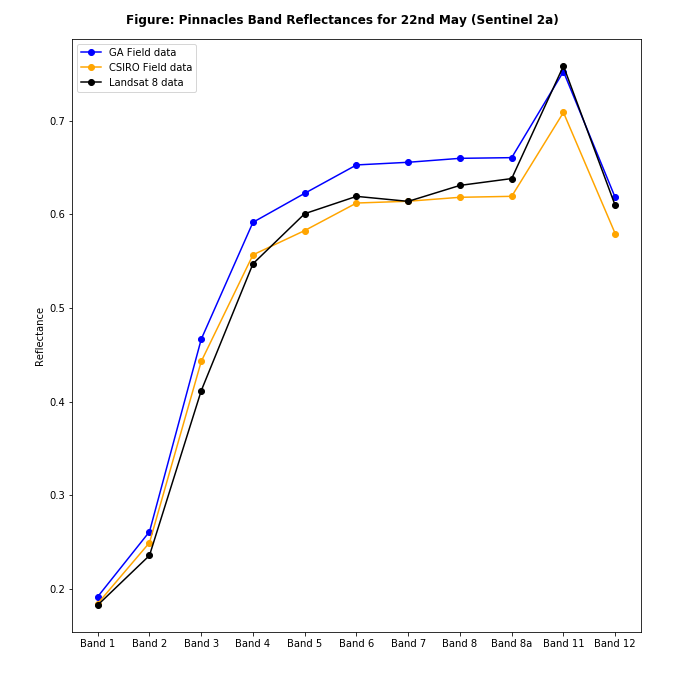

Source data for this figure (header and first rows):
, Sat_mean, Sat_SD, Field_mean, Field_SD, Sat_SD/mean (%), Field_SD/mean (%), Sat/Field
Band1, 0.1831, 0.01121, 0.1919, 0.01331, 6.123, 6.934, 0.9538
Band2, 0.236, 0.01532, 0.2613, 0.01712, 6.49, 6.552, 0.9029
Band3, 0.4118, 0.0228, 0.4668, 0.03014, 5.535, 6.457, 0.8822
Band4, 0.5473, 0.03079, 0.5916, 0.03972, 5.625, 6.714, 0.9251
Band5, 0.6007, 0.03279, 0.6226, 0.04218, 5.458, 6.775, 0.9649
Band6, 0.6192, 0.03478, 0.6529, 0.04465, 5.617, 6.839, 0.9484
Band7, 0.6138, 0.0345, 0.6557, 0.04419, 5.621, 6.74, 0.9362
Band8, 0.631, 0.03666, 0.6599, 0.0442, 5.811, 6.697, 0.9561
Band8a, 0.6382, 0.03721, 0.6607, 0.04406, 5.83, 6.67, 0.966
Band11, 0.7584, 0.04075, 0.7526, 0.05153, 5.374, 6.847, 1.008
Band12, 0.6095, 0.03218, 0.6181, 0.04667, 5.28, 7.551, 0.986
